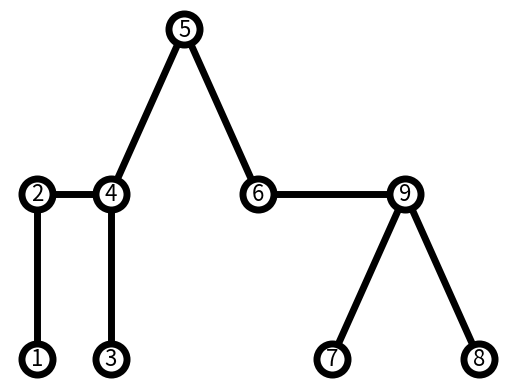

Write the Python code that produced this figure.
import matplotlib.pyplot as plt
import networkx as nx

# Initializing Graph object
G = nx.Graph()
# Connecting nodes
G.add_edge(1, 2)
G.add_edge(2, 4)
G.add_edge(3, 4)
G.add_edge(4, 5)
G.add_edge(5, 6)
G.add_edge(6, 9)
G.add_edge(7, 9)
G.add_edge(8, 9)

# Explicit positions
pos = {1: (0, 0), 2: (0, 1), 3: (1, 0), 4: (1, 1), 5: (2, 2), 6: (3, 1), 7: (4, 0), 8: (6, 0), 9: (5, 1)}

# Graph's drawing options
options = {
    "font_size": 16,
    "node_size": 500,
    "node_color": "white",
    "edgecolors": "black",
    "linewidths": 5,
    "width": 5,
}
nx.draw_networkx(G, pos, **options)

# Axis margin so nodes are not "cutted"
ax = plt.gca()
ax.margins(0.01)
plt.axis("off")
plt.show()
